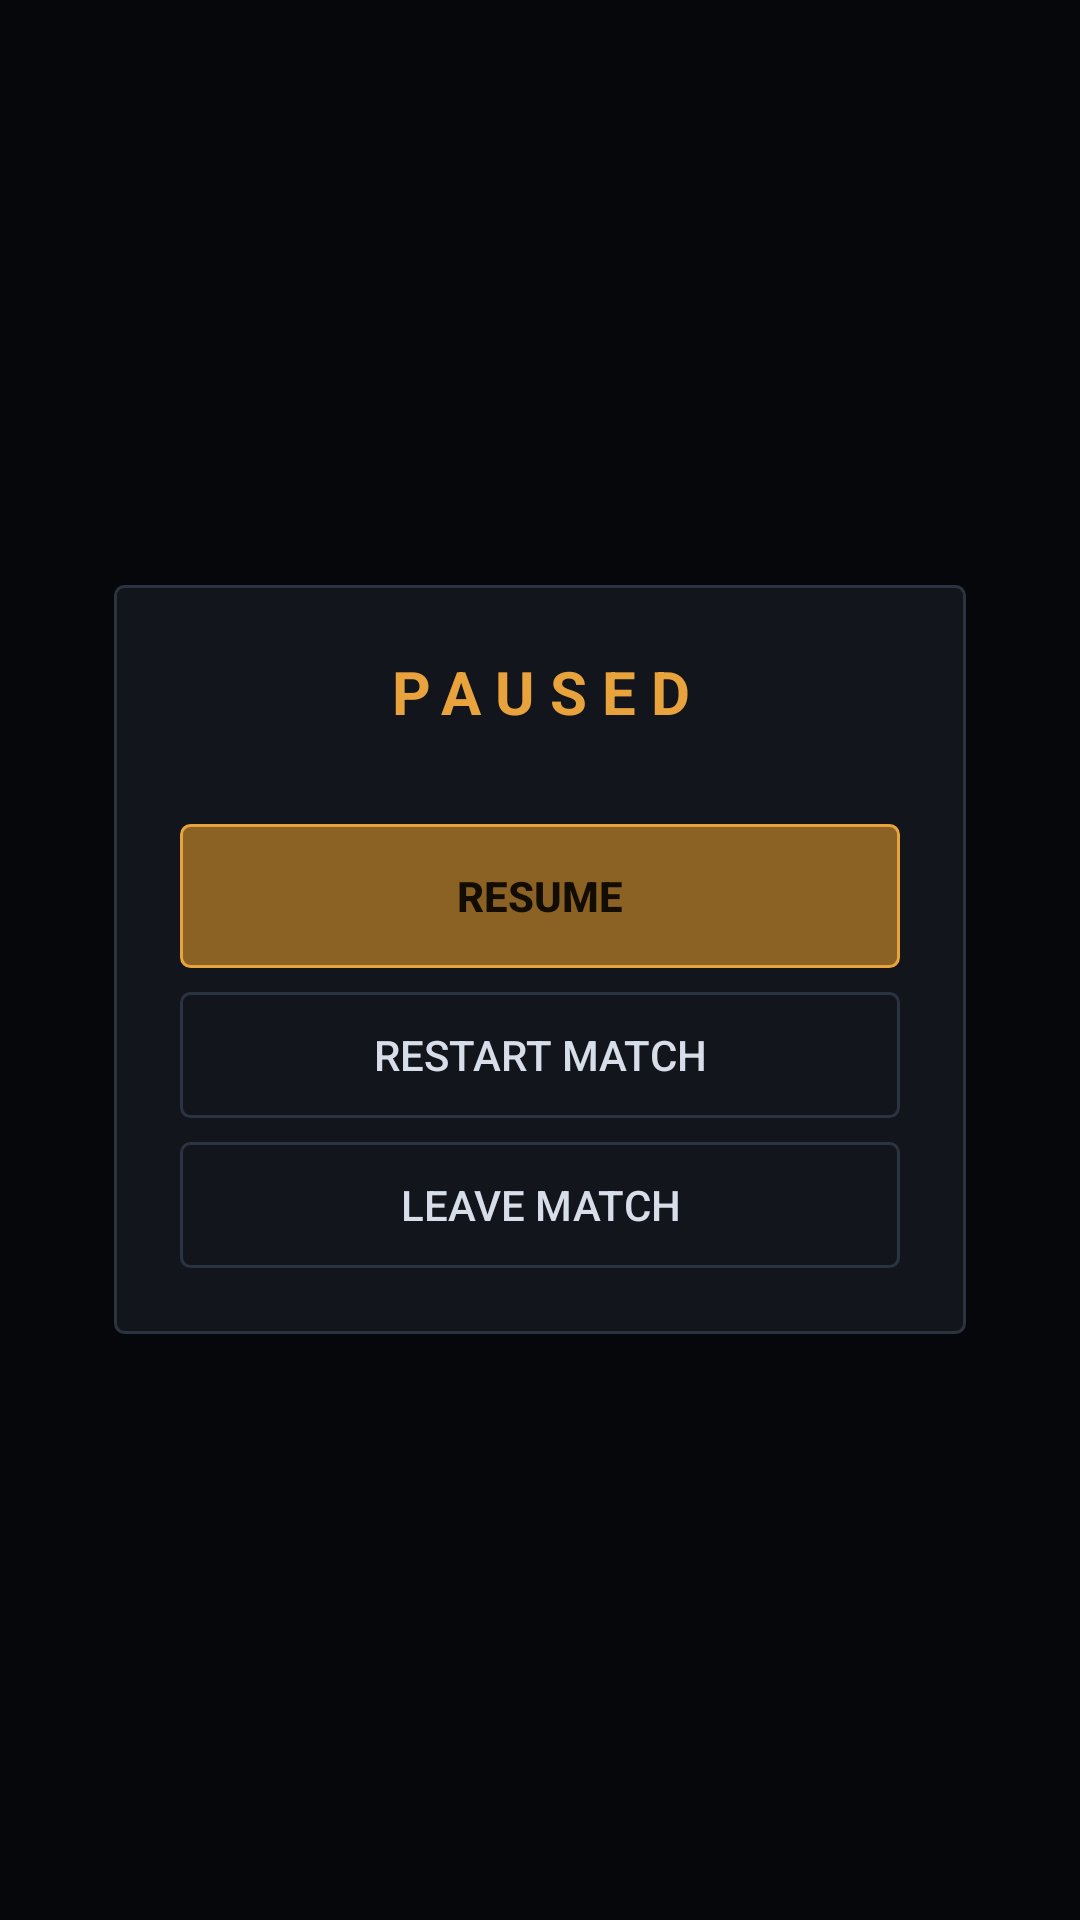

Reconstruct the res/layout file that produces this screen, plus the resources it refers to.
<!-- AndroidManifest.xml: application theme ArenaTheme -->
<!-- res/layout/overlay_pause.xml -->
<?xml version="1.0" encoding="utf-8"?>
<FrameLayout xmlns:android="http://schemas.android.com/apk/res/android"
    android:layout_width="match_parent"
    android:layout_height="match_parent"
    android:background="#CC05070A"
    android:clickable="true"
    android:focusable="true">

    <LinearLayout
        android:layout_width="wrap_content"
        android:layout_height="wrap_content"
        android:layout_gravity="center"
        android:orientation="vertical"
        android:background="@drawable/bg_panel"
        android:padding="22dp">

        <TextView
            android:id="@+id/pause_title"
            android:layout_width="match_parent"
            android:layout_height="wrap_content"
            android:text="PAUSED"
            android:textColor="@color/accent"
            android:textSize="20sp"
            android:textStyle="bold"
            android:letterSpacing="0.25"
            android:gravity="center" />

        <TextView
            android:id="@+id/pause_sub"
            android:layout_width="match_parent"
            android:layout_height="wrap_content"
            android:layout_marginBottom="16dp"
            android:textColor="@color/text_dim"
            android:textSize="11sp"
            android:gravity="center" />

        <Button
            android:id="@+id/btn_resume"
            android:layout_width="240dp"
            android:layout_height="48dp"
            android:text="@string/resume"
            android:textColor="#FF120C02"
            android:textStyle="bold"
            android:background="@drawable/btn_primary"
            android:stateListAnimator="@null" />

        <Button
            android:id="@+id/btn_restart"
            android:layout_width="240dp"
            android:layout_height="42dp"
            android:layout_marginTop="8dp"
            android:text="@string/restart"
            android:textColor="@color/text"
            android:background="@drawable/btn_secondary"
            android:stateListAnimator="@null" />

        <Button
            android:id="@+id/btn_leave"
            android:layout_width="240dp"
            android:layout_height="42dp"
            android:layout_marginTop="8dp"
            android:text="@string/quit_match"
            android:textColor="@color/text"
            android:background="@drawable/btn_secondary"
            android:stateListAnimator="@null" />
    </LinearLayout>
</FrameLayout>
<!-- resources referenced by this layout -->
<resources>
  <color name="accent">#FFE8A33D</color>
  <color name="text">#FFD8DEE9</color>
  <color name="text_dim">#FF77808F</color>
  <!-- drawable bg_panel (drawable) -->
  <?xml version="1.0" encoding="utf-8"?>
  <shape xmlns:android="http://schemas.android.com/apk/res/android" android:shape="rectangle">
      <solid android:color="@color/bg_panel" />
      <stroke android:width="1dp" android:color="@color/stroke" />
      <corners android:radius="3dp" />
  </shape>
  <!-- drawable btn_primary (drawable) -->
  <?xml version="1.0" encoding="utf-8"?>
  <selector xmlns:android="http://schemas.android.com/apk/res/android">
      <item android:state_pressed="true">
          <shape android:shape="rectangle">
              <solid android:color="@color/accent" />
              <corners android:radius="3dp" />
          </shape>
      </item>
      <item>
          <shape android:shape="rectangle">
              <solid android:color="@color/accent_dim" />
              <stroke android:width="1dp" android:color="@color/accent" />
              <corners android:radius="3dp" />
          </shape>
      </item>
  </selector>
  <!-- drawable btn_secondary (drawable) -->
  <?xml version="1.0" encoding="utf-8"?>
  <selector xmlns:android="http://schemas.android.com/apk/res/android">
      <item android:state_pressed="true">
          <shape android:shape="rectangle">
              <solid android:color="@color/bg_panel_hi" />
              <stroke android:width="1dp" android:color="@color/accent" />
              <corners android:radius="3dp" />
          </shape>
      </item>
      <item>
          <shape android:shape="rectangle">
              <solid android:color="@color/bg_panel" />
              <stroke android:width="1dp" android:color="@color/stroke" />
              <corners android:radius="3dp" />
          </shape>
      </item>
  </selector>
  <string name="quit_match">LEAVE MATCH</string>
  <string name="restart">RESTART MATCH</string>
  <string name="resume">RESUME</string>
  <style name="ArenaTheme" parent="@android:style/Theme.Material.NoActionBar">
          <item name="android:windowBackground">@color/bg</item>
          <item name="android:colorAccent">@color/accent</item>
          <item name="android:colorControlActivated">@color/accent</item>
          <item name="android:colorControlNormal">@color/text_dim</item>
          <item name="android:textColorPrimary">@color/text</item>
          <item name="android:textColorSecondary">@color/text_dim</item>
          <item name="android:statusBarColor">@android:color/transparent</item>
          <item name="android:navigationBarColor">@android:color/transparent</item>
          <item name="android:windowDrawsSystemBarBackgrounds">true</item>
      </style>
  <color name="bg_panel">#FF12151B</color>
  <color name="stroke">#FF2C3340</color>
  <color name="accent_dim">#FF8C6224</color>
  <color name="bg_panel_hi">#FF1B2029</color>
  <color name="bg">#FF08090C</color>
</resources>
